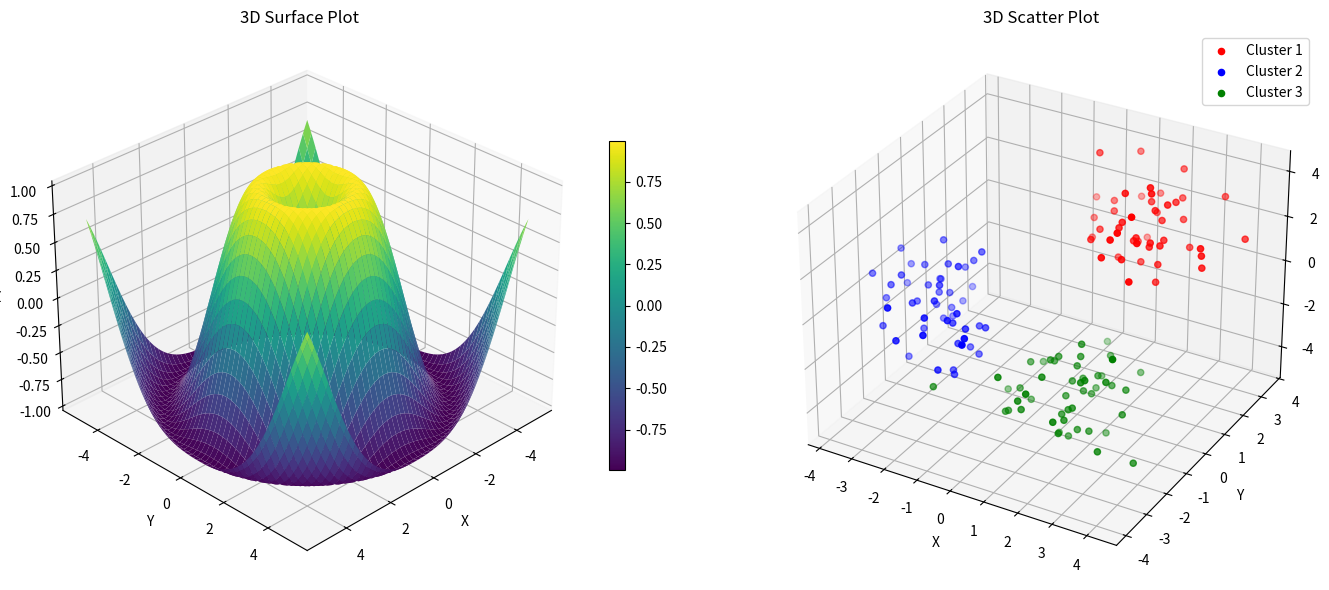

This chart was generated by the following Python code:
import numpy as np
import matplotlib.pyplot as plt
from mpl_toolkits.mplot3d import Axes3D

# -----------------------------
# Surface Plot Data
# -----------------------------
x = np.linspace(-5, 5, 100)
y = np.linspace(-5, 5, 100)

X, Y = np.meshgrid(x, y)
R = np.sqrt(X**2 + Y**2)
Z = np.sin(R)

# -----------------------------
# 3D Scatter Data
# -----------------------------
np.random.seed(7)

cluster1 = np.random.randn(50,3) + np.array([2,2,2])
cluster2 = np.random.randn(50,3) + np.array([-2,-2,0])
cluster3 = np.random.randn(50,3) + np.array([2,-2,-2])

# -----------------------------
# Figure
# -----------------------------
fig = plt.figure(figsize=(14,6))

# Surface Plot
ax1 = fig.add_subplot(121, projection='3d')

surface = ax1.plot_surface(
    X, Y, Z,
    cmap='viridis',
    edgecolor='none'
)

ax1.set_title("3D Surface Plot")
ax1.set_xlabel("X")
ax1.set_ylabel("Y")
ax1.set_zlabel("Z")

ax1.view_init(elev=30, azim=45)

fig.colorbar(surface, ax=ax1, shrink=0.6)

# Scatter Plot
ax2 = fig.add_subplot(122, projection='3d')

ax2.scatter(cluster1[:,0], cluster1[:,1], cluster1[:,2],
            color='red', label='Cluster 1')

ax2.scatter(cluster2[:,0], cluster2[:,1], cluster2[:,2],
            color='blue', label='Cluster 2')

ax2.scatter(cluster3[:,0], cluster3[:,1], cluster3[:,2],
            color='green', label='Cluster 3')

ax2.set_title("3D Scatter Plot")
ax2.set_xlabel("X")
ax2.set_ylabel("Y")
ax2.set_zlabel("Z")

ax2.legend()

plt.tight_layout()
plt.show()
